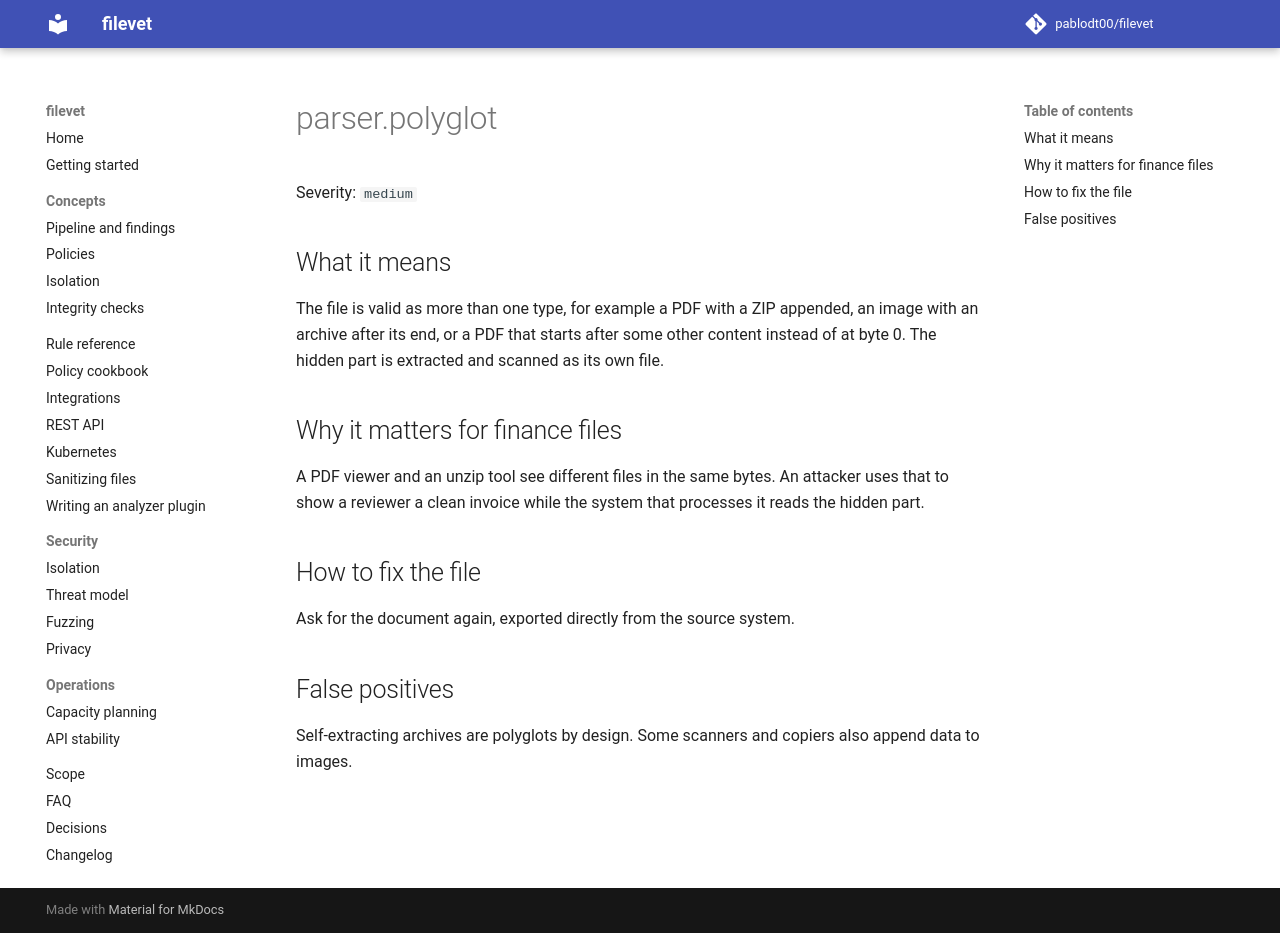

repository: pablodt00/filevet · page: 0.5/rules/parser.polyglot/index.html · generator: mkdocs

# parser.polyglot

Severity: `medium`

## What it means

The file is valid as more than one type, for example a PDF with a ZIP appended, an image with an archive after its end, or a PDF that starts after some other content instead of at byte 0. The hidden part is extracted and scanned as its own file.

## Why it matters for finance files

A PDF viewer and an unzip tool see different files in the same bytes. An attacker uses that to show a reviewer a clean invoice while the system that processes it reads the hidden part.

## How to fix the file

Ask for the document again, exported directly from the source system.

## False positives

Self-extracting archives are polyglots by design. Some scanners and copiers also append data to images.
